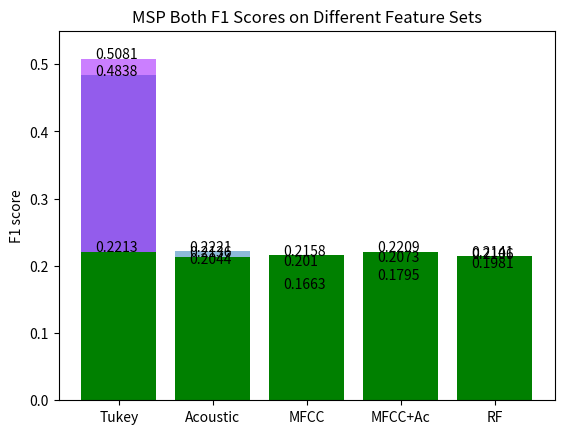

The matplotlib source for this figure:
from matplotlib import pyplot as plt 
import numpy as np

''' MSP Graphs '''
''' Graphs the F1 scores of each feature set as a bar chart. Outputs 3 graphs: one for male, female, and both genders. 
Uses the results from running model on the test set after tuning on training and validation sets.
'''
objects = ('Tukey', 'Acoustic', 'MFCC', 'MFCC+Ac', 'RF')
x_pos = np.arange(len(objects))

# Male
f1_male = [0.4838, 0.2221, 0.2010, 0.2073, 0.2106]
plt.bar(x_pos, f1_male, align='center', alpha=0.5)
plt.xticks(x_pos, objects)
plt.ylabel("F1 score")
plt.title("MSP Male F1 Scores on Different Feature Sets")
plt.ylim((0, 0.55)) 
for i, v in enumerate(f1_male):
    plt.text(x_pos[i] - 0.25, v, str(v))
plt.show()

# Female
f1_female = [0.5081, 0.2044, 0.1663, 0.1795, 0.1981]
plt.bar(x_pos, f1_female, align='center', color=(0.6, 0, 1, 0.5))
plt.xticks(x_pos, objects)
plt.ylabel("F1 score")
plt.title("MSP Female F1 Scores on Different Feature Sets")
plt.ylim((0, 0.55)) 
for i, v in enumerate(f1_female):
    plt.text(x_pos[i] - 0.25, v, str(v))
plt.show()

# Both
f1_both = [0.2213, 0.2136, 0.2158, 0.2209, 0.2141]
plt.bar(x_pos, f1_both, align='center', color=(0, 0.5, 0))
plt.xticks(x_pos, objects)
plt.ylabel("F1 score")
plt.title("MSP Both F1 Scores on Different Feature Sets")
plt.ylim((0, 0.55)) 
for i, v in enumerate(f1_both):
    plt.text(x_pos[i] - 0.25, v, str(v))
plt.show()